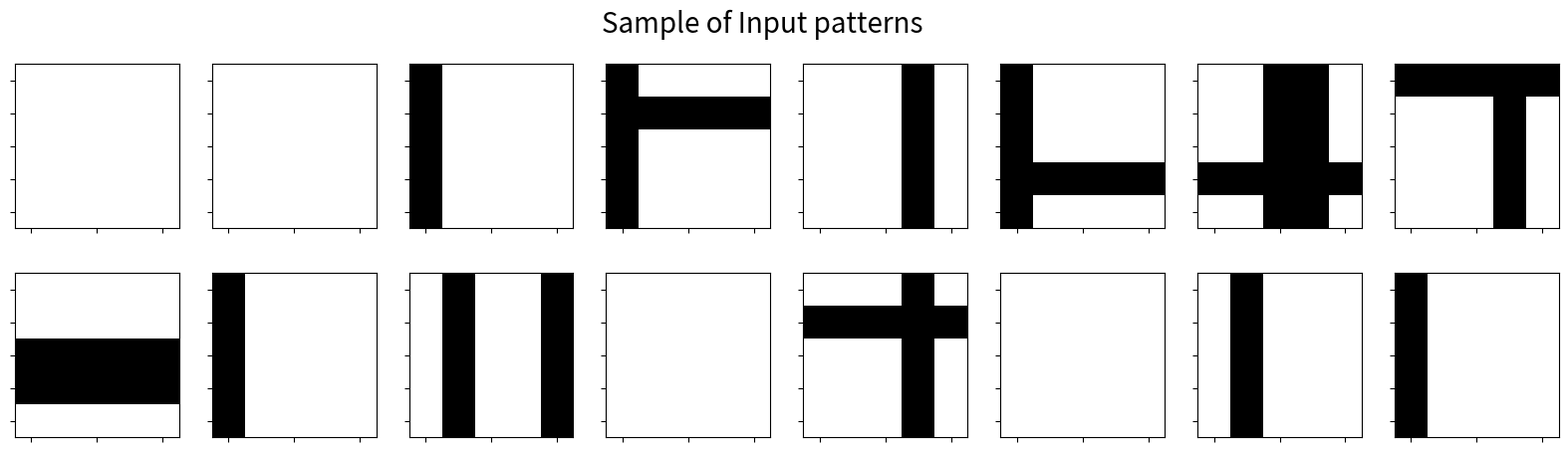
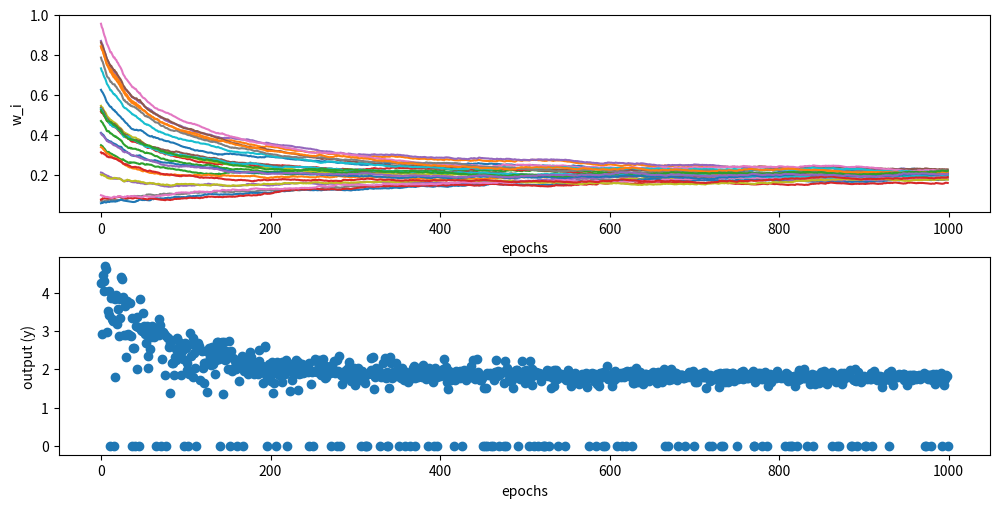
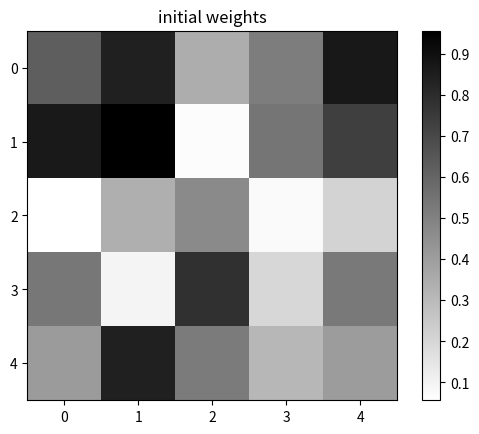
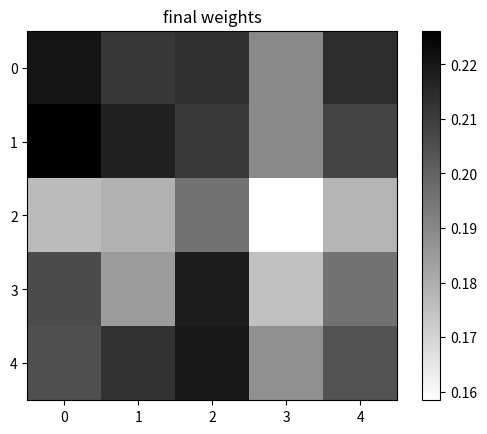

Write the Python code that produced these figures, in order.
# ---
# jupyter:
#   jupytext:
#     formats: ipynb,md,py:percent
#     text_representation:
#       extension: .py
#       format_name: percent
#       format_version: '1.3'
#       jupytext_version: 1.19.1
#   kernelspec:
#     display_name: Python 3
#     name: python3
# ---

# %% [markdown] id="CcC8Xg8ZPIE8"
# #INTRODUCTION

# %% [markdown] id="AzlaltE1QD4N"
# Chemical and electrical signals are passed from neuron to neuron through synapses. Through these signals, a neuron can affect the activity of another neuron, but a given neuron only 'knows itself', in the sense that it can only change itself. Realizing this, Donald Hebb postulated that a neuron can only know the input it receives and its own activity, and any type of change in connection between two neurons, can only depend on these variables. Thus Hebb's postulate states that "*when a neuron excites or takes part repeatedly in firing another neuron, there is potentiation of the postsynaptic neuron*". In other words, when a neuron increases the firing of another neuron, there is potentiation of the synapse. Conversely, synapses are depressed if neurons are not "informing" the post synaptic neuron.
#
# In this project, we will see how self-organisation of topography emerges from network plasticity via Hebbian rules. Our network will learn from correlations between co-activated cells ("association"), across stimulus presentations. In this case we will use a toy problem which imagines pairs of lines as sensory stimuli, and where the network discovers which neurons are most likely to be activated together.
#
# With Hebb's rule as a basis, the network will learn without an explicit error signal from the environment, that is, **without supervision**. As we train our network on these input patterns self-organization will happen in **weight space**, after which the network learns the statistical regularities in the input.
#
# For this project we will zoom out from biological complexity to focus on operating principles. For instance, we will assume that a [real number](https://en.wikipedia.org/wiki/Real_number) represents the synaptic strength between a pre and a postsynaptic neuron. We will also regard the activity of neurons themselves as real numbers (bounded between 0 and 1, possibly representing firing rate of a given neuronal population, between minimum and maximum firing rates). Another simplification is that we will be dealing with 'discrete dynamics', that is, our network will be updated in "discrete" time steps. You may spot other simplifications as we go along. As stark as they may be, none is too tragic, and the main plasticity phenomena due to Hebbian rule is known to be robust when the biological complexity is re-introduced into the picture.
#
# What does the network learn and how can we observe the process? Read on!
#
# **Pre-requisites**
# - How to compute the propagation of activity in a neural network

# %% [markdown] id="2bUWgk_LRxni"
# # Learning goals

# %% [markdown] id="bHr-c2y9R8VK"
# By going through this project, students learn:
#
# - How to compute an activity dependent plasticity rule (Hebb's rule)
# - How to programatically create input patterns and train a network on stimuli
# - How Hebbian plasticity rule extracts statistical regularities (patterns) from inputs
# - How to inspect and interpret resulting network weights
# - How to prevent run-off weight changes via Oja's rule.
# - How Hebbian learning helps explain how receptive fields may arise from correlations in inputs.

# %% [markdown] id="-YTXWQzYPQd7"
# # INITIALISATION

# %% executionInfo={"elapsed": 5, "status": "ok", "timestamp": 1760690409201, "user": {"displayName": "Mario Negrello", "userId": "10136788594790905986"}, "user_tz": -120} id="IgMz5QztQe7L"
# Intrinsic plasticity: Foldiak rate model
import numpy as np
import matplotlib.pyplot as plt

# %% [markdown] id="k0cIJVk2hkKv"
# # SIMPLE HEBBIAN PLASTICITY

# %% [markdown] id="Fa1Q1oHqhrvT"
# In this project we will be using a simple feedforward network with multiple input neurons and a single **linear** output neuron.
#
# $$y = \sum w_i x_i$$
#
# A change in the value of synaptic weight $w_{i}$ represents synaptic plasticity. If the change in weight ($\Delta w_i$) is positive we call it potentiation and negative we call depression.
#
# In the simplest version of Hebbian learning the change of weight is directly proportional to the activity of the pre-synaptic ($x_i$) and the post-synaptic ($y$) neuron. In the formula below you should be able to see that $\Delta w_{i}$ grows when pre- and post-synaptic neurons are co-activated (e.g. both have a  positive value).
#
# ------
#
# $$
# \Delta w_{i}(t+1) = x_i(t) y(t)
# $$
#
# Such that the new weights (at $t+1$) would be
#
# $$
# w_{ij}(t+1) = w_{i}(t) + \Delta w_{i}(t+1)
# $$
#
# ------
#
# where $\Delta w_{ij}$ is the change in synaptic weight $w_{ij}$ as a function of the presynaptic neuron $j$, the presynaptic neuron's activity $x_i$ (i.e. the firing rate) and the postsynaptic neuron's activity $y_j$.

# %% executionInfo={"elapsed": 29, "status": "ok", "timestamp": 1760690409232, "user": {"displayName": "Mario Negrello", "userId": "10136788594790905986"}, "user_tz": -120} id="rnAqwNy0l49b"
# Interplay of Hebbian and homeostatic plasticity in neuronal networks

# Set model parameters
n_trials = 1000

alpha_w = 10**(-4)            # learning rate for weights
ytarget = 10                  # output target
tau_theta = 50                # time constant for theta
dt = 1                        # time step (ms)

# %% [markdown] id="NNH3JAfqPVWb"
# ## Input Patterns

# %% [markdown] id="jyfa7SPZkViC"
# Before we train our network, we have to decide on the inputs it will receive: the *patterns* aka *statistical regularities*, present in the environment.
#
# Let us assume that the inputs to our network will consist of pairs of vertical and horizontal lines, in a N x N pixel matrix. Take N to be 5.
#
# Stretching this abstract problem onto a problem for the somatosensory system, you could think about the input patterns, the lines, as the receptive fields activated from tactlie stimulation on receptors in a hand (e.g., each finger has 5 receptors organized vertically).
#
# Vertical lines are thus 'whole fingers (top to bottom)' and 'horizontal lines' represent stimuli across the hand. For instance, we can imagine the activation pattern as holding pencils on the hand.
#
# Though this is an artificial rendition of the problem, it is easy to extend this to more plausible schemes.
#
# We start with creating a combinatoric set of line **input patterns**, defined below. We make a set of all possible pairs of vertical and horizontal lines across the grid.
#
# The idea behind using pairs of lines, is that the more robust statistical regularity is the one representing the pixels belonging to a single line. That is, the pixels from one line appear more often together than the pixels from two lines.

# %% executionInfo={"elapsed": 5, "status": "ok", "timestamp": 1760690409234, "user": {"displayName": "Mario Negrello", "userId": "10136788594790905986"}, "user_tz": -120} id="_0Y5h44e-fPW"
# Generate input patterns


# N is number of pixels in the pattern
# p_bar is the probability of a bar in a given orientation

def getPattern(N,p_bar):
    pattern = np.zeros([N,N])

    #vertical bars
    onbar = np.random.rand(N) < p_bar
    pattern[:,onbar]=1

    #horizontal bars
    onbar = np.random.rand(N) < p_bar
    pattern[onbar,:]=1

    return pattern

def getBiasedPattern(N,p_bar):
    pattern = np.zeros([N,N])

    #vertical bars
    onbar = np.random.rand(N) < p_bar
    pattern[:,onbar]=1

    #add a systematic bias
    if np.random.rand() < 0.1:
        pattern[:,3] = 1

    #horizontal bars
    onbar = np.random.rand(N) < p_bar;
    pattern[onbar,:]=1

    return pattern


# %% [markdown] id="RhMD34yGG1Du"
# ---
# **Exercise:** Try to predict the output of the code above, then run the code below. If it matches, great! If it doesn't try to undersand what the code does, line by line!
#
# ---

# %% colab={"base_uri": "https://localhost:8080/", "height": 285} executionInfo={"elapsed": 1132, "status": "ok", "timestamp": 1760690410367, "user": {"displayName": "Mario Negrello", "userId": "10136788594790905986"}, "user_tz": -120} id="wcp9UCQ3-5T2" outputId="8f9cc77e-a24c-44da-e641-a9c348c26416"
# Let's produce some input patterns
N = 5                         # number of rows & columns in inputs
p_bar = 0.2                   # probability of vertical & horizontal bars in input

# Show Examples of input patterns
fig, axs = plt.subplots(2,8,figsize=(20,5))
fig.suptitle('Sample of Input patterns', fontsize=20)
for i in range(2):
    for j in range(8):
        axs[i,j].imshow(getPattern(N,0.1),cmap='binary')
        # axs[i,j].imshow(getBiasedPattern(N,0.1),cmap='binary')
        axs[i,j].set_yticklabels([])
        axs[i,j].set_xticklabels([])
plt.show()

# %% [markdown] id="TljYewwAItm7"
# Note that in the set of stimuli above, receptive fields belonging to a single row or column are more often stimulated than line combinations. What we mean by this is that it is statistically more likely to see neurons with receptive fields belonging to the same line activated together than a particular combination of lines (for instance, the neurons in the first row are stimulated 9 times together, but the pattern with a 'cross in the middle' is present only once in the stimulus set). This has a consequence for the trained weights of our network, as we hope you will see towards the end of this project.

# %% [markdown] id="2QKRfQi8PdIY"
# ## Algorithm

# %% [markdown] id="Z-ZmrJEfKhRN"
# Training is done by feeding our input patterns one by one to a "cortical" network, calculating the activities and from there calculating incremental weight changes. In analogy of a 'blank slate' cortex, our network will start with  randomized connection weights.
#
# The algorithm step by step looks like this:
# ```python
# # Select a learning rate
# eta = 0.1
#
# # Initialize Weight Matrix with random mumbers
# W = rand(N * N)
#
# For each input pattern X:
#   For each w_i in W and x_i in X:
#
#   y = sum(w_i * x_i)
#   Delta_w = x_i * y - y^2 * w_i
#   new_w_i = eta * Delta_w + old_w_i
#   return new_w_i
# ```

# %% [markdown] id="_tbqM1BUKp8Y"
# ## Weight matrix

# %% [markdown] id="I6DiYGQ9Kyww"
# As you have learned, *adjacency matrices* are matrices that represent connections between nodes in a network. In this case their elements will be **real numbers**, each entry representing the strength of a given connection. We can call this special type of an adjacency matrix a **weight matrix**. And furthermore, as we have a one layer feed forward neural network, the weight matrix is in fact a **weight vector** of shape = (N*N,1).

# %% executionInfo={"elapsed": 3, "status": "ok", "timestamp": 1760690410372, "user": {"displayName": "Mario Negrello", "userId": "10136788594790905986"}, "user_tz": -120} id="Bi8HQIg1_Il_"
N = 5
n_trials = 1000

# Initialize weight vectors (a stack of vectors, each column being a trial)
w = np.zeros([N*N,n_trials])

# randomize the initial weights
w[:,0] = np.random.rand(N*N)


# %% [markdown] id="b0ZQ52wmLP0i"
# ## Oja's Rule
#
# The standard version of Hebbian learning has the problem that weigths continue to grow indefinitely if neurons are always active. To counter that effect, Oja suggested a normalization factor to contain this growth:
#
# This is Oja's rule
#
# $$\Delta wi = \eta (x_i y - y^2 w_i)$$
#
# By calculating the correlation of input and output and normalizing it by the total wieghts, Oja's rule extracts the 1st principle component of the covariance matrix of the input data.

# %% executionInfo={"elapsed": 1, "status": "ok", "timestamp": 1760690410375, "user": {"displayName": "Mario Negrello", "userId": "10136788594790905986"}, "user_tz": -120} id="x2c1Nti0Nwu-"
# this function returns Oja's weight updates
def update_weights_Oja(x,y,w):
    return x*y-w*y**2



# %% [markdown] id="fVnJN4wZLWEg"
# ## Train Network
#

# %% executionInfo={"elapsed": 1, "status": "ok", "timestamp": 1760690410377, "user": {"displayName": "Mario Negrello", "userId": "10136788594790905986"}, "user_tz": -120} id="LduUDlrKNx7X"
# Set model parameters

eta = 10**(-3)            # learning rate for weights

y = np.zeros([n_trials])         # initialize output vector
# theta = 5*np.ones([n_trials])    # sliding threshold theta

# Train network
for t in range(n_trials-1):

    #Generate pattern
    pattern = getPattern(N,p_bar)
    # pattern = getBiasedPattern(N,p_bar)

    #Linearize pattern
    inputs = np.reshape(pattern,N*N)

    #Normalize overall "brightness" of each pattern
    scaling_factor = 2*N - 1 #avoid very small values for input
    if sum(inputs) != 0: #don't normalize if input is blank
        inputs = scaling_factor * inputs / sum(inputs)

    #Calculate output
    y[t] = np.dot(w[:,t],inputs)                                             # compute the output
    w[:,t+1] = w[:,t] + eta *  update_weights_Oja(inputs,y[t],w[:,t])       # update of the weights

# %% colab={"base_uri": "https://localhost:8080/", "height": 486} executionInfo={"elapsed": 445, "status": "ok", "timestamp": 1760690410823, "user": {"displayName": "Mario Negrello", "userId": "10136788594790905986"}, "user_tz": -120} id="ufabmjfcDidx" outputId="ffee169f-36b6-41b5-b50b-9e53147f1ffd"
fig, axs = plt.subplots(2,figsize=(10,5),dpi=150)
fig.tight_layout()
[axs[0].plot(w[i,:]) for i in range(N*N) ]
axs[0].set(ylabel='w_i')
axs[0].set(xlabel='epochs')

axs[1].scatter(np.arange(len(y)),y)
axs[1].set(ylabel='output (y)',xlabel='training samples')
axs[1].set(xlabel='epochs')
plt.show()

# %% [markdown] id="2cxyJI1Sv1R-"
# ---
# **Exercise**: Describe what you see in the plots above. Now consider the first plot. What would you expect for the weights if we were not using Oja's rule?
#
# ---

# %% [markdown] id="vSYU_pICLggt"
# ## Plot Weight Matrix

# %% colab={"base_uri": "https://localhost:8080/", "height": 887} executionInfo={"elapsed": 120, "status": "ok", "timestamp": 1760690410952, "user": {"displayName": "Mario Negrello", "userId": "10136788594790905986"}, "user_tz": -120} id="TBp3cw2gN5Pc" outputId="a2427ccf-161d-4a0e-e3c9-b980593b6996"
# Plot initial weights
weights = np.reshape(w[:,0],(N,N))
plt.imshow(weights,cmap='binary')
plt.colorbar()
plt.title('initial weights')
plt.show()

# Plot final weights
weights = np.reshape(w[:,-1],(N,N))
#p = reshape(pattern,size,size)
plt.imshow(weights,cmap='binary')
plt.colorbar()
plt.title('final weights')
plt.show()

# %% [markdown] id="BP1jMXMurb13"
# ## Questions:
# - Explain what you see in the output matrix.
# - Re-run the code from the beginning. Is the weight matrix always the same?
# - We are using `GetBiasedPatterns()`. What is special about it? And what happens if we change that to `GetPatterns()` and rerun the code multiple times?
#

# %% [markdown] id="iMaN5Nd1QZaa"
# # CONCLUSION

# %% [markdown] id="Dm7x0tjcQgbg"
# The simple version of Hebb here underlies our understanding of much of the organization of topographical maps such as somatotopical maps, retinotopical maps, motor maps and many others. It can also work with semantic association (bananas are yellow), and thus it becomes an abstract mechanism of clustering like with like.
#
# The addition of normalization also allows Hebb like rules to better separate patterns and to create contrast. The organization of the dorsal stream in the visual system can be obtained via Hebb like rules across the different layers.
#
# Other rules based on Hebb plus the idea that there must be some mechanism to balance weight change as a function of activity (the BCM rule, for example) have been leveraged to explain the formation of occular preference columnns in the visual cortex, or STDP, which is a rule that modifies weights as a function of interspike intervals, and have similar consequences on the self-organization of the network.

# %% [markdown] id="Ct7hfZ6xJ6kL"
# ## Project Ideas
#
# - Experiment with the network parameters, such as learning weights and number of neurons.
# - Extend number of output neurons. Do different neurons acquire different 'receptive fields'?
# - Experiment with different processes creating pattern regularities (instead of line combinations). Can we learn to be selective about oriented bars in this way?
# - Modify the code to implement 'vanilla' Hebbian learning. Describe your observations with respect to the ability of the network to learn from input regularities.

# %% [markdown] id="DaWkks8-DmRm"
# # Credits
#
# Code adapted from:
# https://github.com/argalloni/Unsupervised_learning/blob/master/Patterns_Oja_PCA.ipynb
